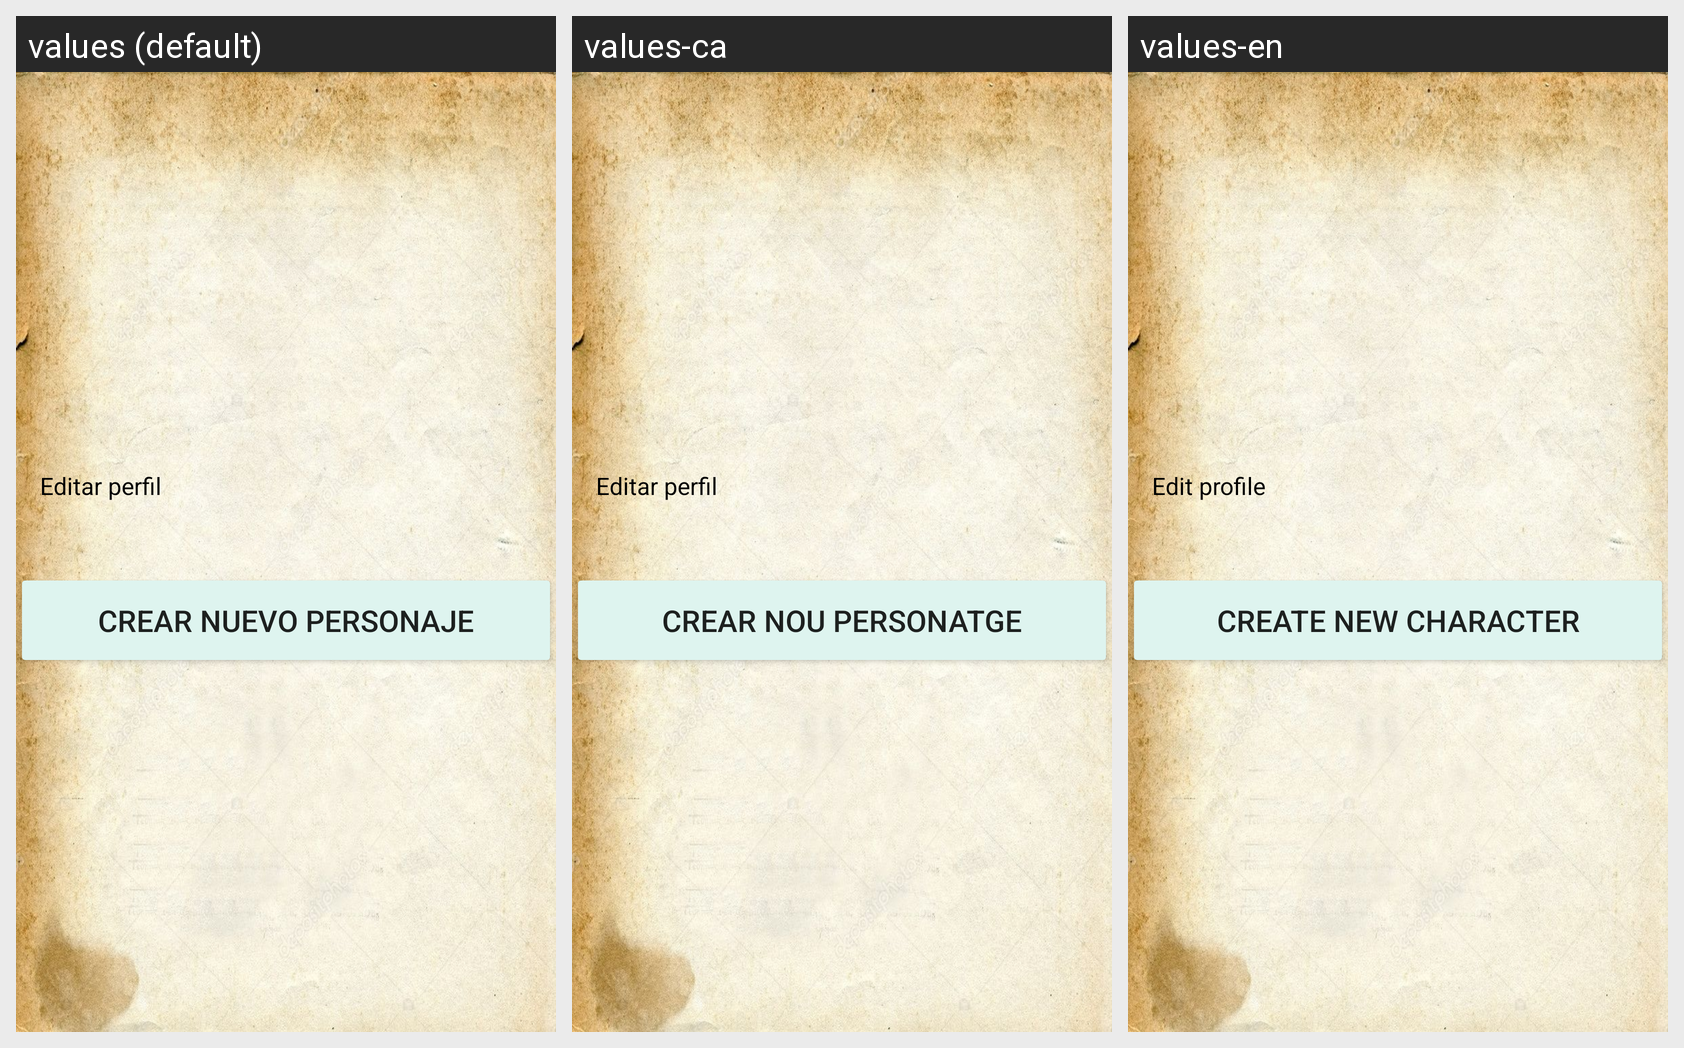

For this localized Android screen grid, give each drawn string resource with its value in every locale shown.
Android screen res/layout/fragment_perfil.xml rendered under 3 locales, left to right: values (default), values-ca, values-en. Device: Nexus 5 (rendered at 1080×1920; each locale shown at half size, 540×960, under a caption strip naming it); theme Theme.DnD_Book.
Strings drawn on this screen, with the default value and each locale's value (text and hints the layout hard-codes, and strings that could not be matched under every locale, appear in the picture but are not listed):

editar_perfil
  values: Editar perfil
  values-ca: Editar perfil
  values-en: Edit profile

crear_nuevo_personaje
  values: Crear nuevo personaje
  values-ca: Crear nou personatge
  values-en: Create new character
